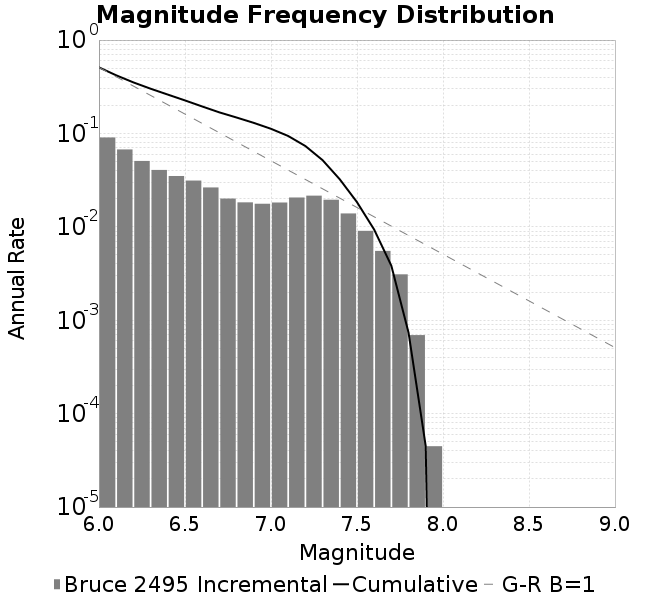

Source data for this figure (header and first rows):
Magnitude, Incremental Rate (1/yr), Cumulative Rate (1/yr)
6.0, 0.09051, 0.5102
6.1, 0.06738, 0.4197
6.2, 0.05073, 0.3523
6.3, 0.04065, 0.3016
6.4, 0.03499, 0.2609
6.5, 0.03129, 0.2259
6.6, 0.0264, 0.1946
6.7, 0.02007, 0.1682
6.8, 0.01828, 0.1481
6.9, 0.01766, 0.1299
7.0, 0.01821, 0.1122
7.1, 0.02061, 0.094
7.2, 0.02156, 0.0734
7.3, 0.0195, 0.05183
7.4, 0.01391, 0.03233
7.5, 0.009059, 0.01842
7.6, 0.005523, 0.009361
7.7, 0.0031, 0.003838
7.8, 6.930491803874128E-4, 7.378380729974837E-4
7.9, 4.47888926100709E-5, 4.47888926100709E-5
8.0, 0.0, 0.0
8.1, 0.0, 0.0
8.2, 0.0, 0.0
8.3, 0.0, 0.0
8.4, 0.0, 0.0
8.5, 0.0, 0.0
8.6, 0.0, 0.0
8.7, 0.0, 0.0
8.8, 0.0, 0.0
8.9, 0.0, 0.0
